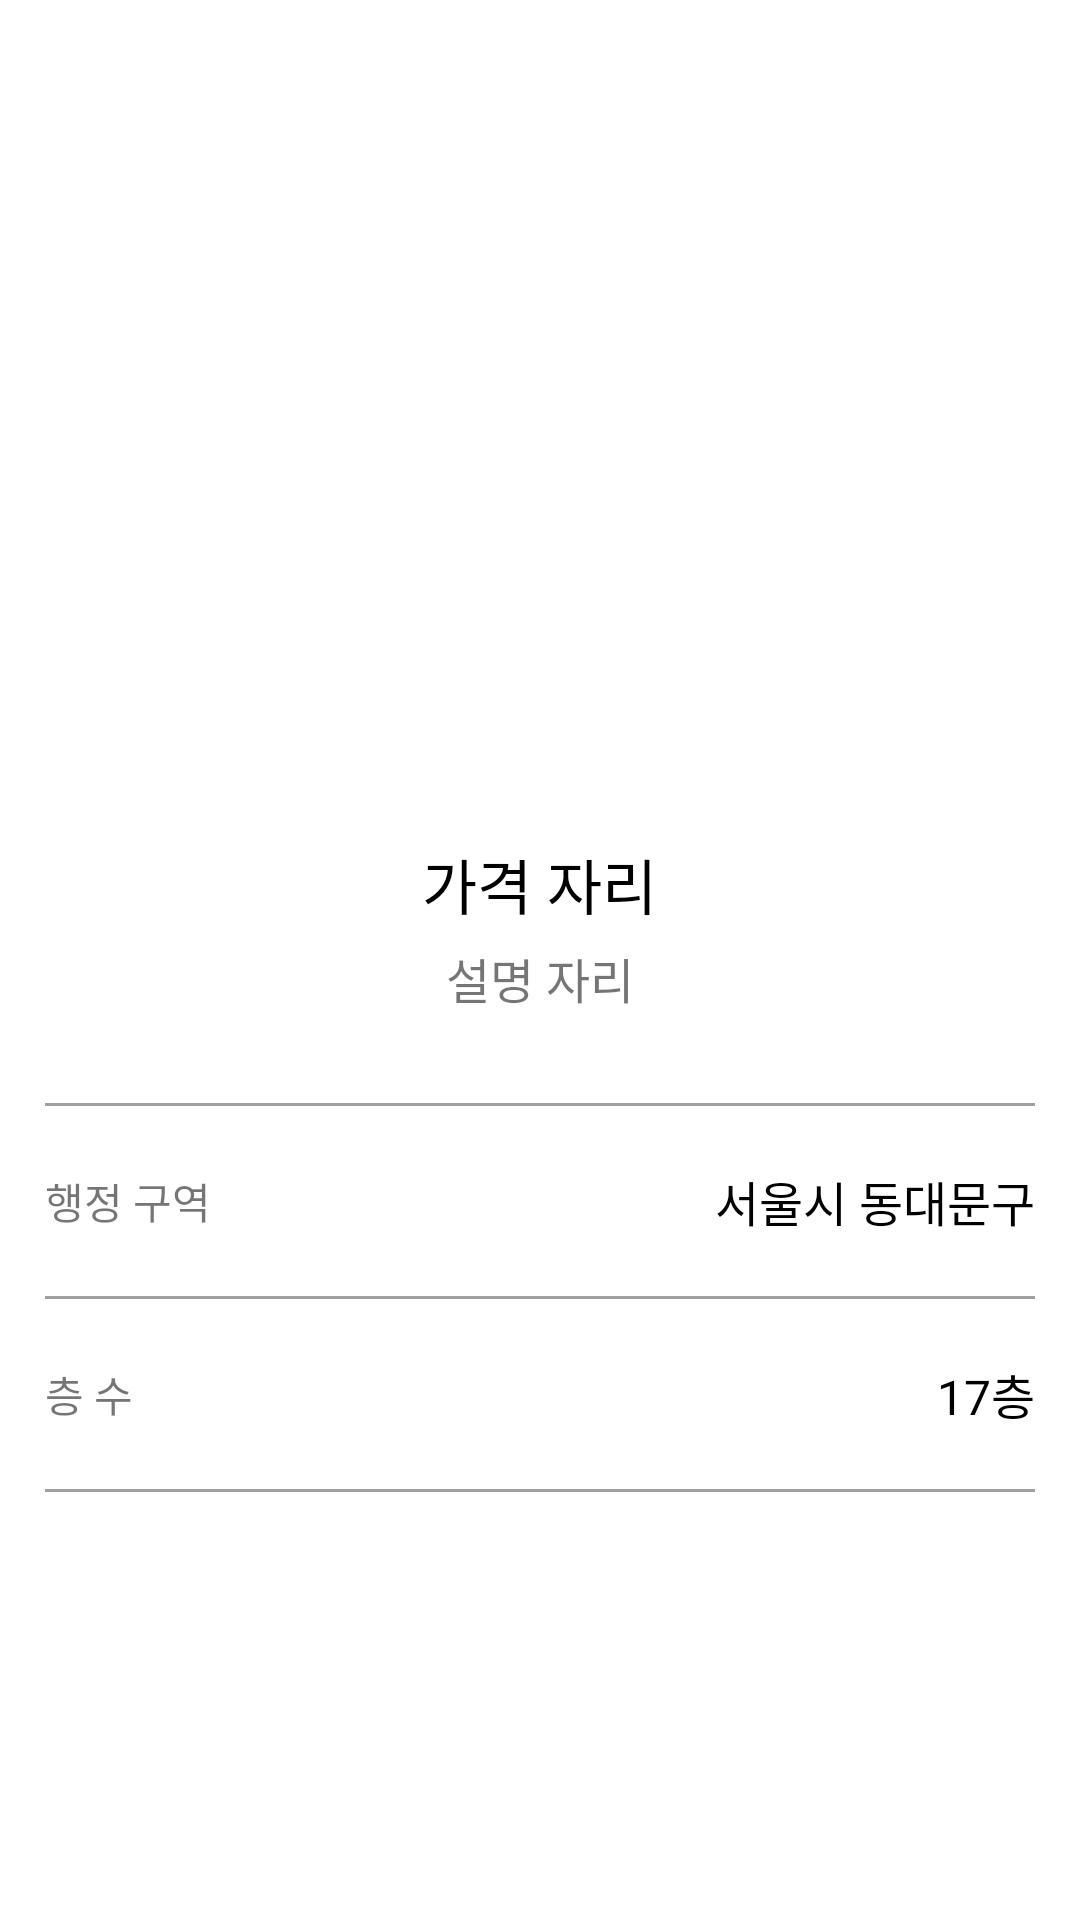

Android layout source for this screen:
<!-- AndroidManifest.xml: application theme Theme.JickbangCopy_20211104 -->
<!-- res/layout/activity_view_room_detail.xml -->
<?xml version="1.0" encoding="utf-8"?>
<LinearLayout xmlns:android="http://schemas.android.com/apk/res/android"
    xmlns:app="http://schemas.android.com/apk/res-auto"
    xmlns:tools="http://schemas.android.com/tools"
    android:layout_width="match_parent"
    android:layout_height="match_parent"
    android:orientation="vertical"
    tools:context=".ViewRoomDetailActivity">

    <ImageView
        android:layout_width="match_parent"
        android:layout_height="250dp"
        android:src="@mipmap/ic_launcher"
        android:scaleType="centerCrop"/>

    <LinearLayout
        android:layout_width="match_parent"
        android:layout_height="wrap_content"
        android:orientation="vertical"
        android:padding="30dp"
        android:gravity="center">

        <TextView
            android:id="@+id/txtPrice"
            android:layout_width="wrap_content"
            android:layout_height="wrap_content"
            android:textColor="#000000"
            android:textSize="20sp"
            android:text="가격 자리" />

        <TextView
            android:id="@+id/txtDescription"
            android:layout_width="wrap_content"
            android:textSize="16sp"
            android:layout_marginTop="5dp"
            android:layout_height="wrap_content"
            android:text="설명 자리" />

    </LinearLayout>

    <LinearLayout
        android:layout_width="match_parent"
        android:layout_height="wrap_content"
        android:orientation="vertical"
        android:paddingStart="15dp"
        android:paddingEnd="15dp">


        <TextView
            android:layout_width="match_parent"
            android:layout_height="1dp"
            android:background="#A0A0A0" />

        <LinearLayout
            android:layout_width="match_parent"
            android:layout_height="wrap_content"
            android:paddingTop="20dp"
            android:paddingBottom="20dp"
            android:gravity="center_vertical"
            android:orientation="horizontal">

            <TextView
                android:layout_width="wrap_content"
                android:layout_height="wrap_content"
                android:text="행정 구역" />

            <TextView
                android:layout_width="0dp"
                android:layout_height="wrap_content"
                android:layout_weight="1" />

            <TextView
                android:id="@+id/txtAddress"
                android:layout_width="wrap_content"
                android:layout_height="wrap_content"
                android:text="서울시 동대문구"
                android:textColor="#000000"
                android:textSize="16sp"/>

        </LinearLayout>

        <TextView
            android:layout_width="match_parent"
            android:layout_height="1dp"
            android:background="#A0A0A0" />

        <LinearLayout
            android:layout_width="match_parent"
            android:layout_height="wrap_content"
            android:paddingTop="20dp"
            android:paddingBottom="20dp"
            android:gravity="center_vertical"
            android:orientation="horizontal">

            <TextView
                android:layout_width="wrap_content"
                android:layout_height="wrap_content"
                android:text="층 수" />

            <TextView
                android:layout_width="0dp"
                android:layout_height="wrap_content"
                android:layout_weight="1" />

            <TextView
                android:id="@+id/txtFloor"
                android:layout_width="wrap_content"
                android:layout_height="wrap_content"
                android:text="17층"
                android:textColor="#000000"
                android:textSize="16sp"/>

        </LinearLayout>


        <TextView
            android:layout_width="match_parent"
            android:layout_height="1dp"
            android:background="#A0A0A0" />


    </LinearLayout>


</LinearLayout>
<!-- resources referenced by this layout -->
<resources>
  <style name="Theme.JickbangCopy_20211104" parent="Theme.MaterialComponents.DayNight.DarkActionBar">
          
          <item name="colorPrimary">#000000</item>
          <item name="colorPrimaryVariant">#000000</item>
          <item name="colorOnPrimary">@color/white</item>
          
          <item name="colorSecondary">@color/teal_200</item>
          <item name="colorSecondaryVariant">@color/teal_700</item>
          <item name="colorOnSecondary">@color/black</item>
          
          <item name="android:statusBarColor" tools:targetApi="l">?attr/colorPrimaryVariant</item>
          
      </style>
  <!-- not gathered from this repository: default colours our renderer supplied (Android Studio template values) -->
  <color name="teal_200">#FF03DAC5</color>
  <color name="teal_700">#FF018786</color>
  <color name="black">#FF000000</color>
  <color name="white">#FFFFFFFF</color>
</resources>
